Dataset: Images (GitHub, rm7060/proj_copy). Classes: monuments crack, monuments non crack, monumnets carck.

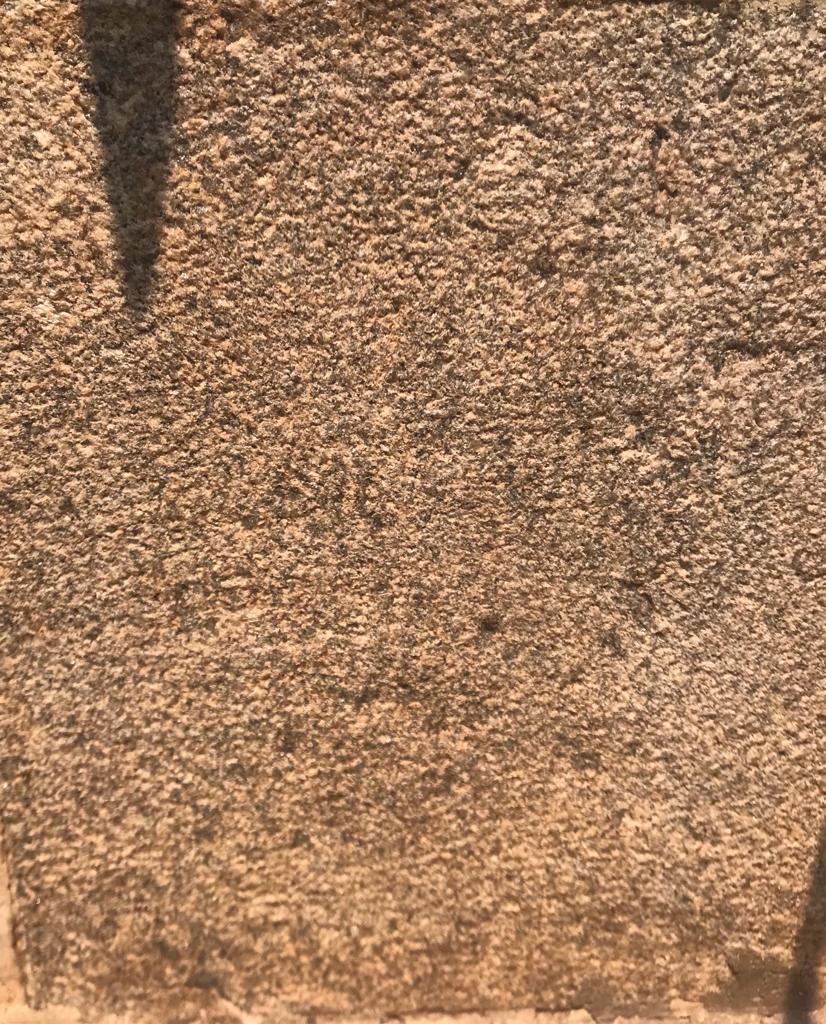
Label: monuments non crack

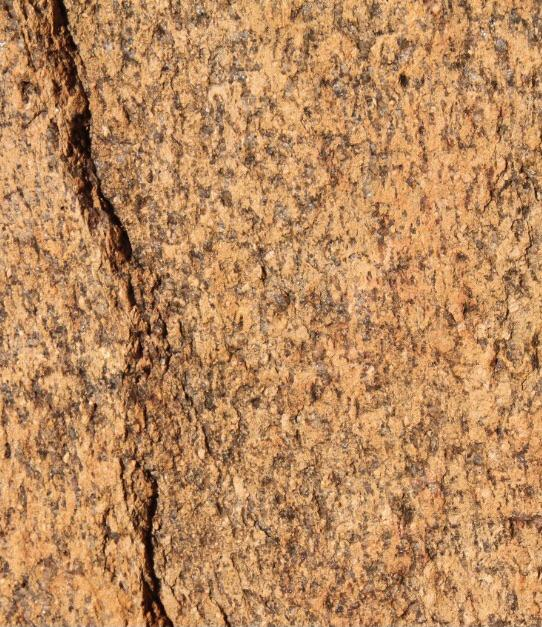
Label: monuments crack

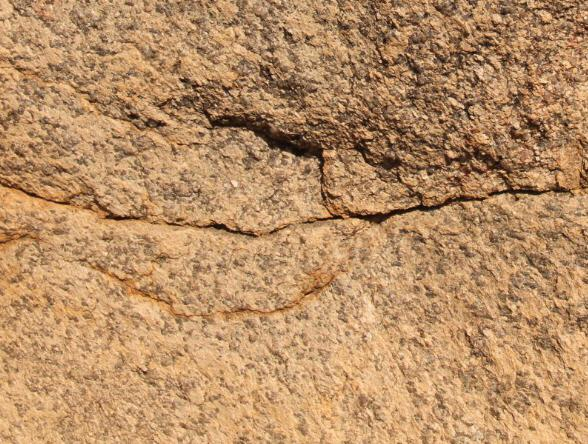
Label: monumnets carck

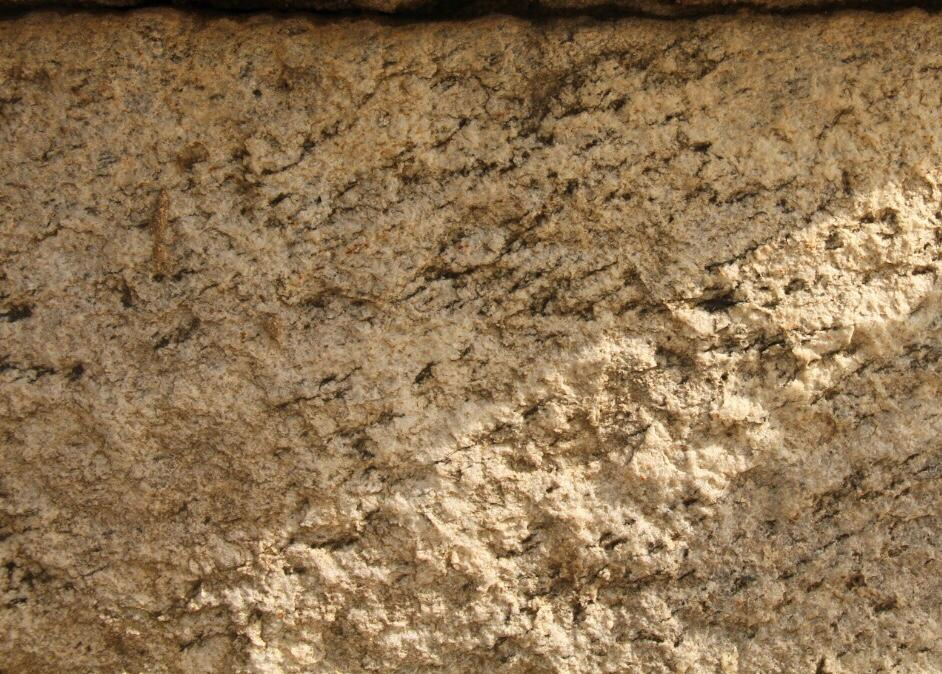
Label: monuments non crack

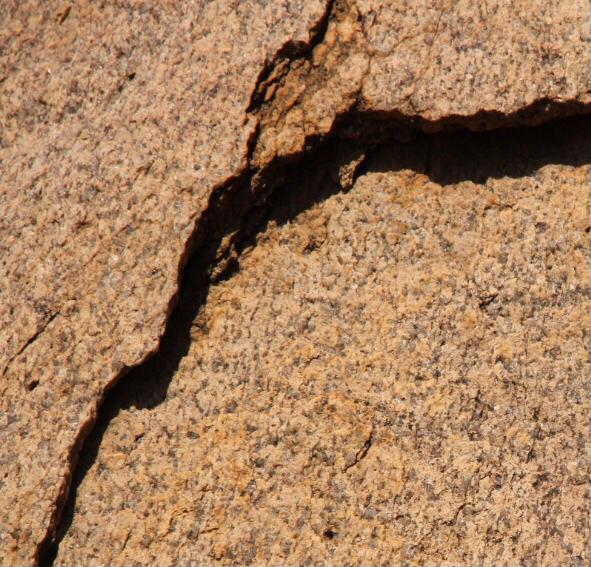
Label: monuments crack

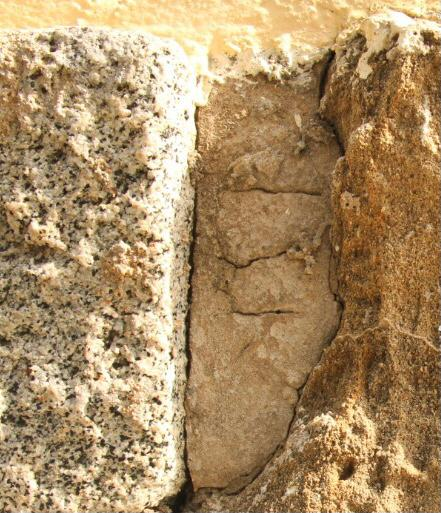
Label: monumnets carck
